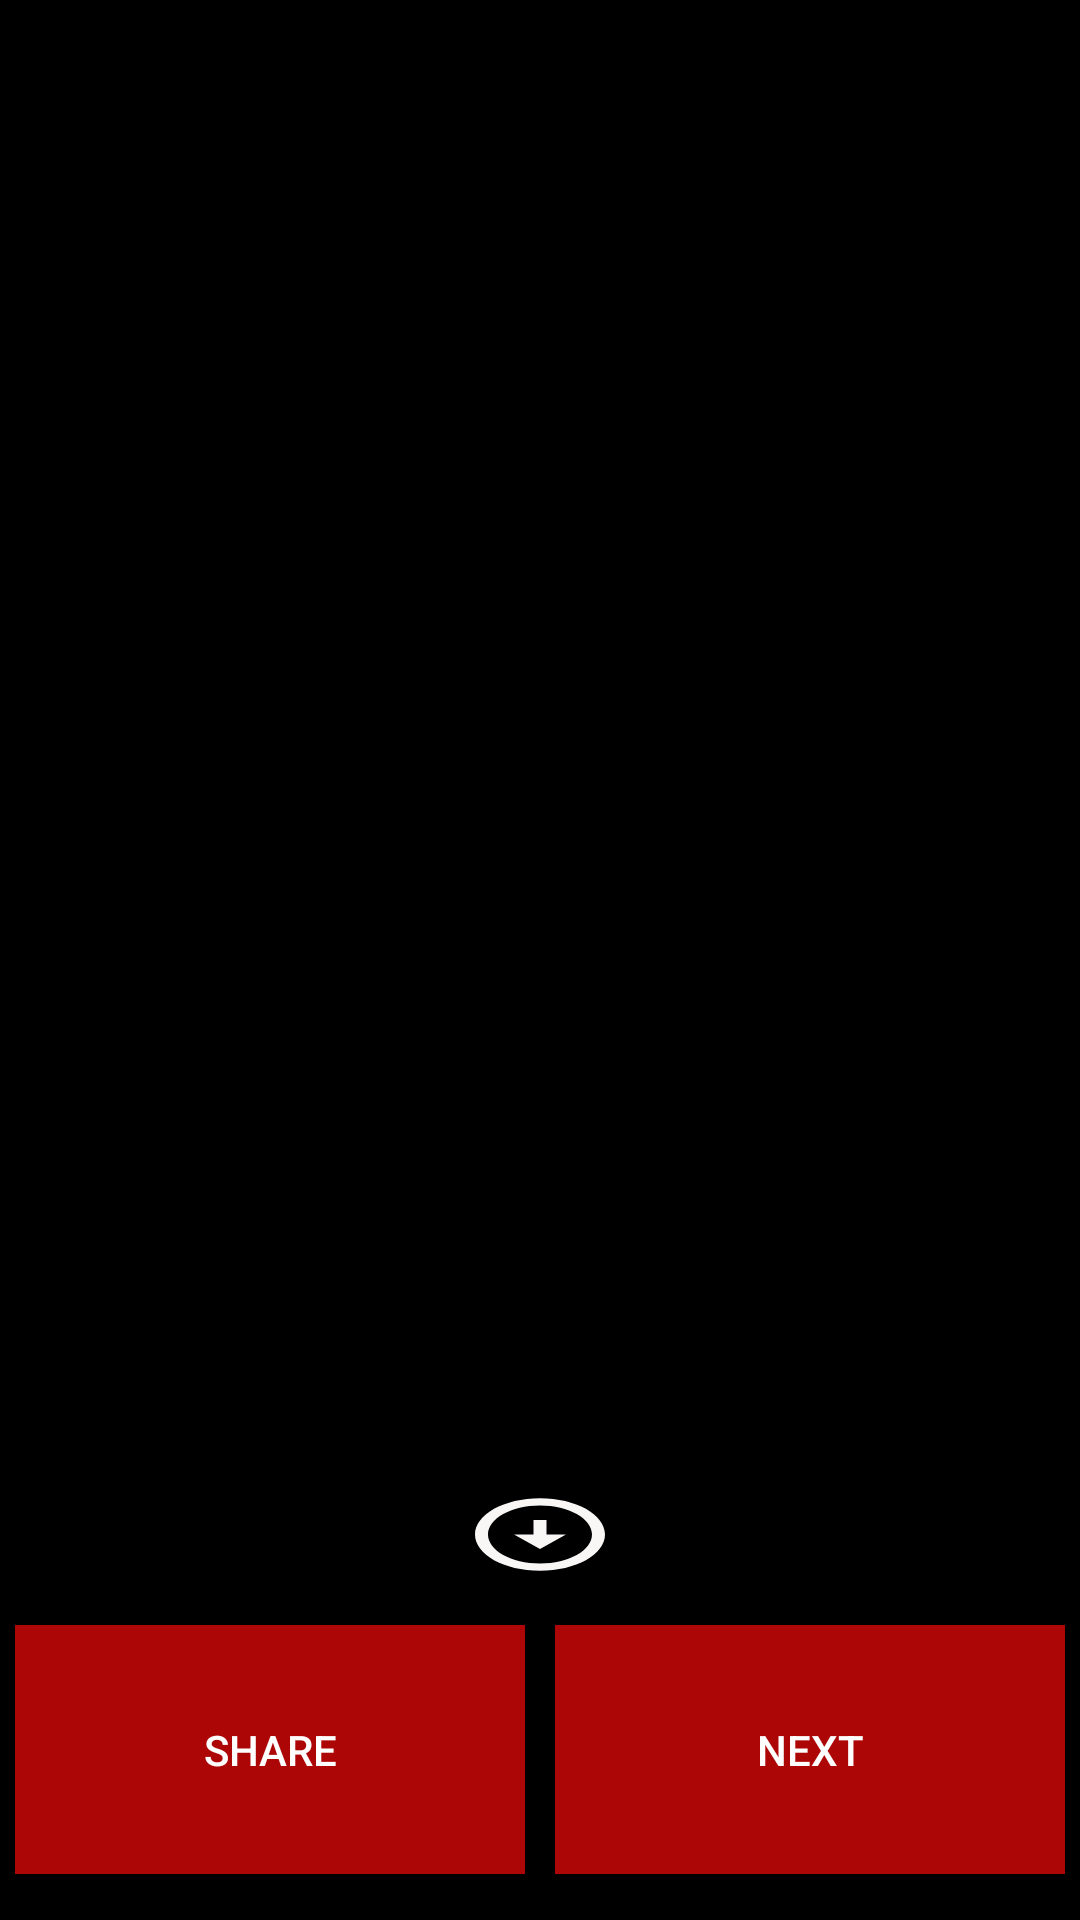

Reconstruct the res/layout file that produces this screen, plus the resources it refers to.
<!-- AndroidManifest.xml: application theme Theme.MemeShare -->
<!-- res/layout/activity_main.xml -->
<?xml version="1.0" encoding="utf-8"?>
<androidx.constraintlayout.widget.ConstraintLayout xmlns:android="http://schemas.android.com/apk/res/android"
    xmlns:app="http://schemas.android.com/apk/res-auto"
    xmlns:tools="http://schemas.android.com/tools"
    android:layout_width="match_parent"
    android:layout_height="match_parent"
    tools:context=".MainActivity"
    android:background="@color/black">


    <ImageView
        android:id="@+id/memeImage"
        android:layout_width="match_parent"
        android:layout_height="466dp"
        android:background="@color/black"
        app:layout_constraintBottom_toTopOf="@id/download"
        app:layout_constraintHorizontal_bias="0.0"
        app:layout_constraintStart_toStartOf="parent"
        app:layout_constraintTop_toTopOf="parent"
        tools:srcCompat="@tools:sample/avatars" />

    <ImageButton
        android:id="@+id/download"
        android:layout_width="52dp"
        android:layout_height="29dp"
        android:background="@color/black"
        android:onClick="downloadBtn"
        android:padding="0dp"
        android:scaleType="fitXY"
        android:src="@drawable/ic_download"
        app:layout_constraintBottom_toTopOf="@id/shareButton"
        app:layout_constraintEnd_toEndOf="parent"
        app:layout_constraintStart_toStartOf="parent"
        app:layout_constraintTop_toBottomOf="@id/memeImage" />

    <ProgressBar
        android:id="@+id/progressBar"
        android:layout_width="wrap_content"
        android:layout_height="wrap_content"
        app:layout_constraintTop_toTopOf="@id/memeImage"
        app:layout_constraintBottom_toBottomOf="@id/memeImage"
        app:layout_constraintRight_toRightOf="@id/memeImage"
        app:layout_constraintLeft_toLeftOf="@id/memeImage"
        android:padding="40dp"
        />

    <Button
        android:id="@+id/shareButton"
        android:layout_width="0dp"
        android:layout_height="wrap_content"
        android:layout_marginLeft="5dp"
        android:layout_marginTop="0dp"
        android:layout_marginRight="5dp"
        android:background="@color/ShareButtonColor"
        android:onClick="shareMeme"
        android:padding="32dp"
        android:text="@string/share"
        android:textColor="@color/white"
        app:layout_constraintBottom_toBottomOf="parent"
        app:layout_constraintLeft_toLeftOf="parent"
        app:layout_constraintRight_toLeftOf="@id/guideline2"
        app:layout_constraintTop_toBottomOf="@+id/download" />

    <Button
        android:id="@+id/nextButton"
        android:layout_width="0dp"
        android:layout_height="wrap_content"
        android:layout_marginLeft="5dp"
        android:layout_marginRight="5dp"
        android:background="@color/ShareButtonColor"
        android:onClick="nextMeme"
        android:padding="32dp"
        android:text="@string/next"
        android:textColor="@color/white"
        app:layout_constraintBottom_toBottomOf="parent"
        app:layout_constraintLeft_toRightOf="@id/guideline2"
        app:layout_constraintRight_toRightOf="parent"
        app:layout_constraintTop_toBottomOf="@+id/download" />

    <androidx.constraintlayout.widget.Guideline
        android:id="@+id/guideline2"
        android:layout_width="wrap_content"
        android:layout_height="wrap_content"
        android:orientation="vertical"
        app:layout_constraintGuide_percent="0.5" />

</androidx.constraintlayout.widget.ConstraintLayout>
<!-- resources referenced by this layout -->
<resources>
  <color name="ShareButtonColor">#AD0606</color>
  <color name="black">#FF000000</color>
  <color name="white">#ffff</color>
  <!-- drawable ic_download (drawable) -->
  <vector android:height="24dp" android:tint="#F9F6F6"
      android:viewportHeight="24" android:viewportWidth="24"
      android:width="24dp" xmlns:android="http://schemas.android.com/apk/res/android">
      <path android:fillColor="@android:color/white" android:pathData="M12,4c4.41,0 8,3.59 8,8s-3.59,8 -8,8s-8,-3.59 -8,-8S7.59,4 12,4M12,2C6.48,2 2,6.48 2,12c0,5.52 4.48,10 10,10c5.52,0 10,-4.48 10,-10C22,6.48 17.52,2 12,2L12,2zM13,12l0,-4h-2l0,4H8l4,4l4,-4H13z"/>
  </vector>
  <string name="next">Next</string>
  <string name="share">share</string>
  <style name="Theme.MemeShare" parent="Theme.AppCompat.Light">
          
          <item name="colorPrimary">@color/ShareButtonColor</item>
          <item name="colorPrimaryVariant">@color/purple_700</item>
          <item name="colorOnPrimary">@color/white</item>
          
          <item name="colorSecondary">@color/teal_200</item>
          <item name="colorSecondaryVariant">@color/teal_700</item>
          <item name="colorOnSecondary">@color/white</item>
          
          <item name="android:statusBarColor" tools:targetApi="l">@color/black</item>
          
      </style>
  <color name="purple_700">#FF3700B3</color>
  <color name="teal_200">#FF03DAC5</color>
  <color name="teal_700">#FF018786</color>
</resources>
